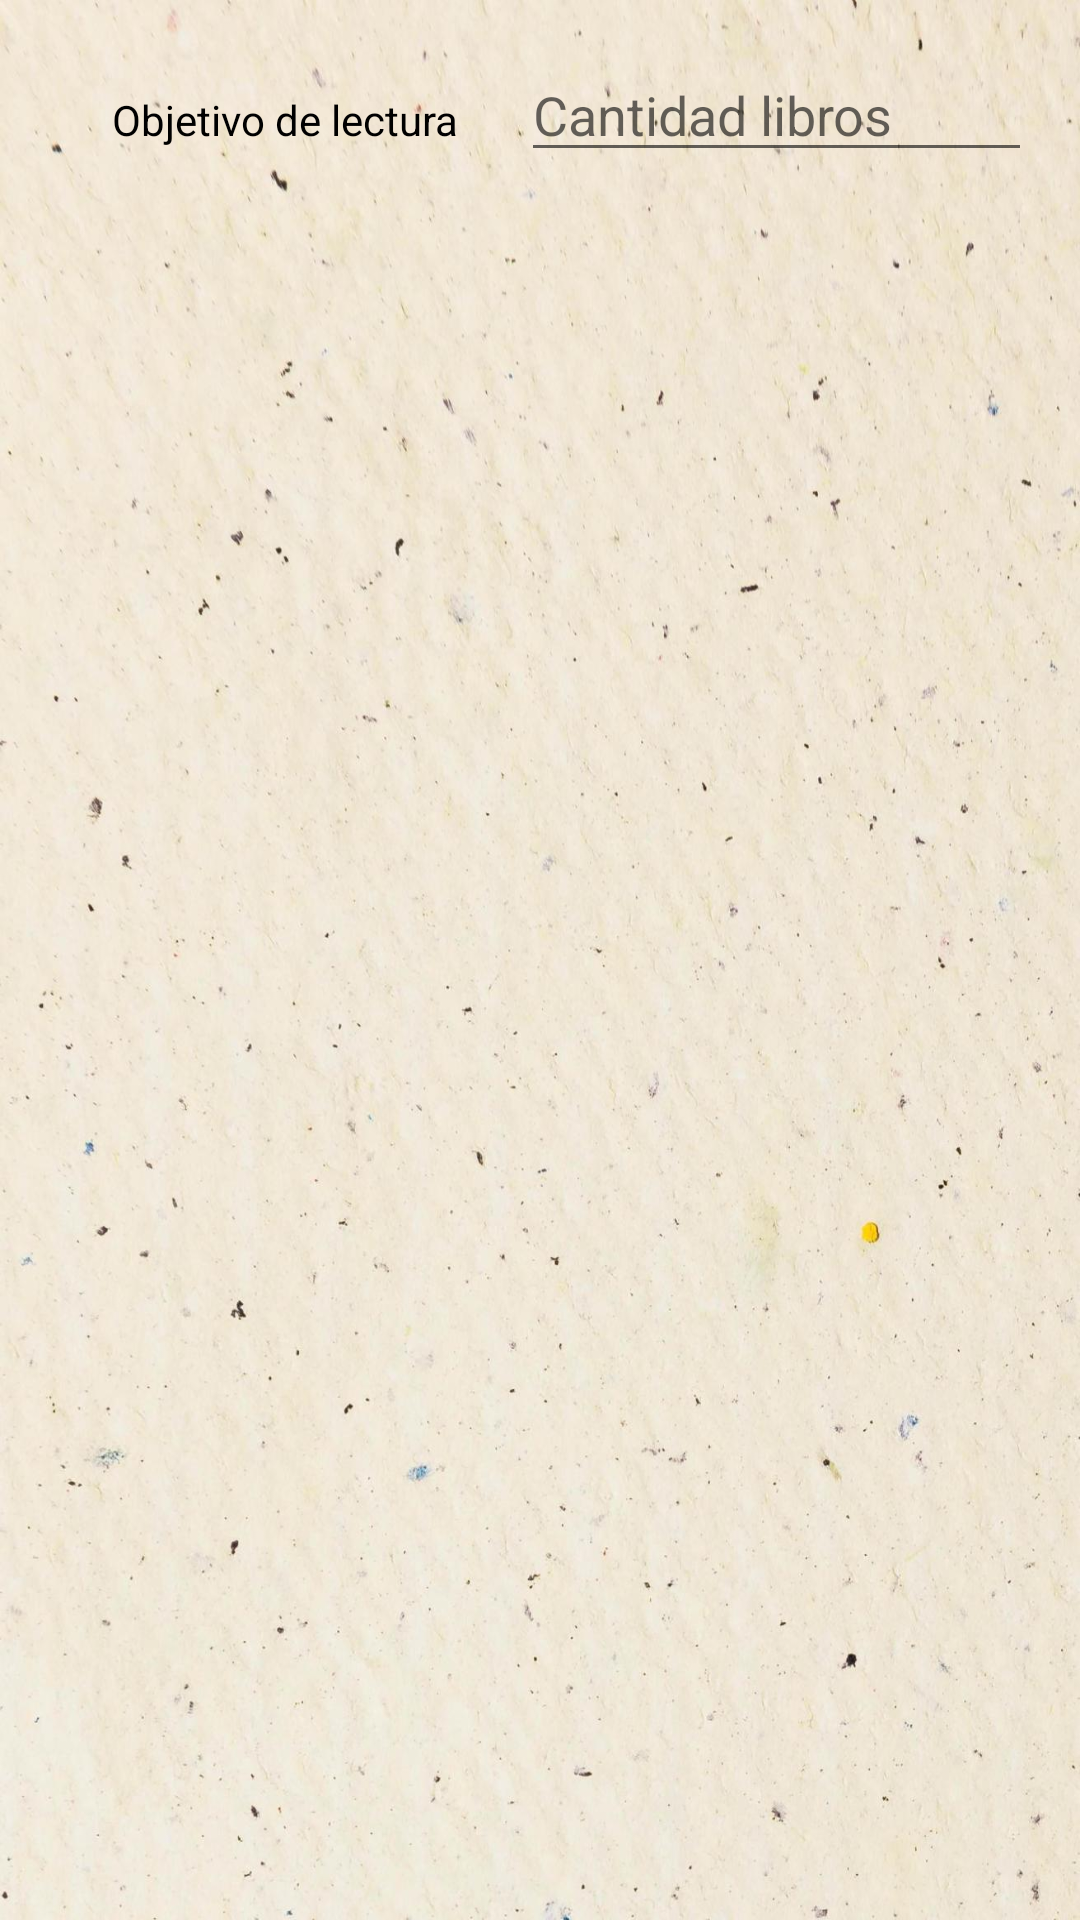

The Android layout XML behind this screen, and the referenced resources:
<!-- AndroidManifest.xml: application theme Theme.BookList_TFG -->
<!-- res/layout/popup_objetivo.xml -->
<?xml version="1.0" encoding="utf-8"?>
<LinearLayout xmlns:android="http://schemas.android.com/apk/res/android"
    android:layout_width="match_parent"
    android:layout_height="wrap_content"
    android:orientation="vertical"
    android:padding="16dp">


    <LinearLayout
        android:layout_width="match_parent"
        android:layout_height="wrap_content"
        android:orientation="horizontal">

        <TextView
            android:id="@+id/TituloPU"
            android:layout_width="wrap_content"
            android:layout_height="wrap_content"
            android:layout_weight="1"
            android:gravity="center"
            android:text="Objetivo de lectura" />

        <EditText
            android:layout_width="wrap_content"
            android:layout_height="wrap_content"
            android:layout_weight="1"
            android:hint="Cantidad libros" />

    </LinearLayout>

</LinearLayout>
<!-- resources referenced by this layout -->
<resources>
  <style name="Theme.BookList_TFG" parent="Theme.MaterialComponents.DayNight.DarkActionBar">
          <item name="colorPrimary">@color/menu_claro</item> 
          <item name="colorPrimaryVariant">@color/menu_claro</item> 
  
          <item name="colorSurface">@color/fondo_btn_claro</item> 
  
          <item name="colorOnPrimary">@color/white</item> 
          <item name="android:textColor">@color/black</item> 
  
          
          <item name="colorSecondary">@color/icono_anadir_claro </item> 
          <item name="colorSecondaryVariant">@color/teal_200 </item> 
          <item name="colorOnSecondary">@color/black</item> 
  
          <item name="android:statusBarColor">?attr/colorPrimaryVariant</item> 
  
          
          <item name="android:windowBackground">@drawable/fondo_dia </item> 
      </style>
  <color name="menu_claro">#A79277</color>
  <color name="fondo_btn_claro">#EAD8C0</color>
  <color name="white">#FFFFFFFF</color>
  <color name="black">#FF000000</color>
  <color name="icono_anadir_claro">#36DCC7</color>
  <color name="teal_200">#FF03DAC5</color>
  <!-- drawable fondo_dia: jpg bitmap (drawable, 163721 bytes) -->
</resources>
